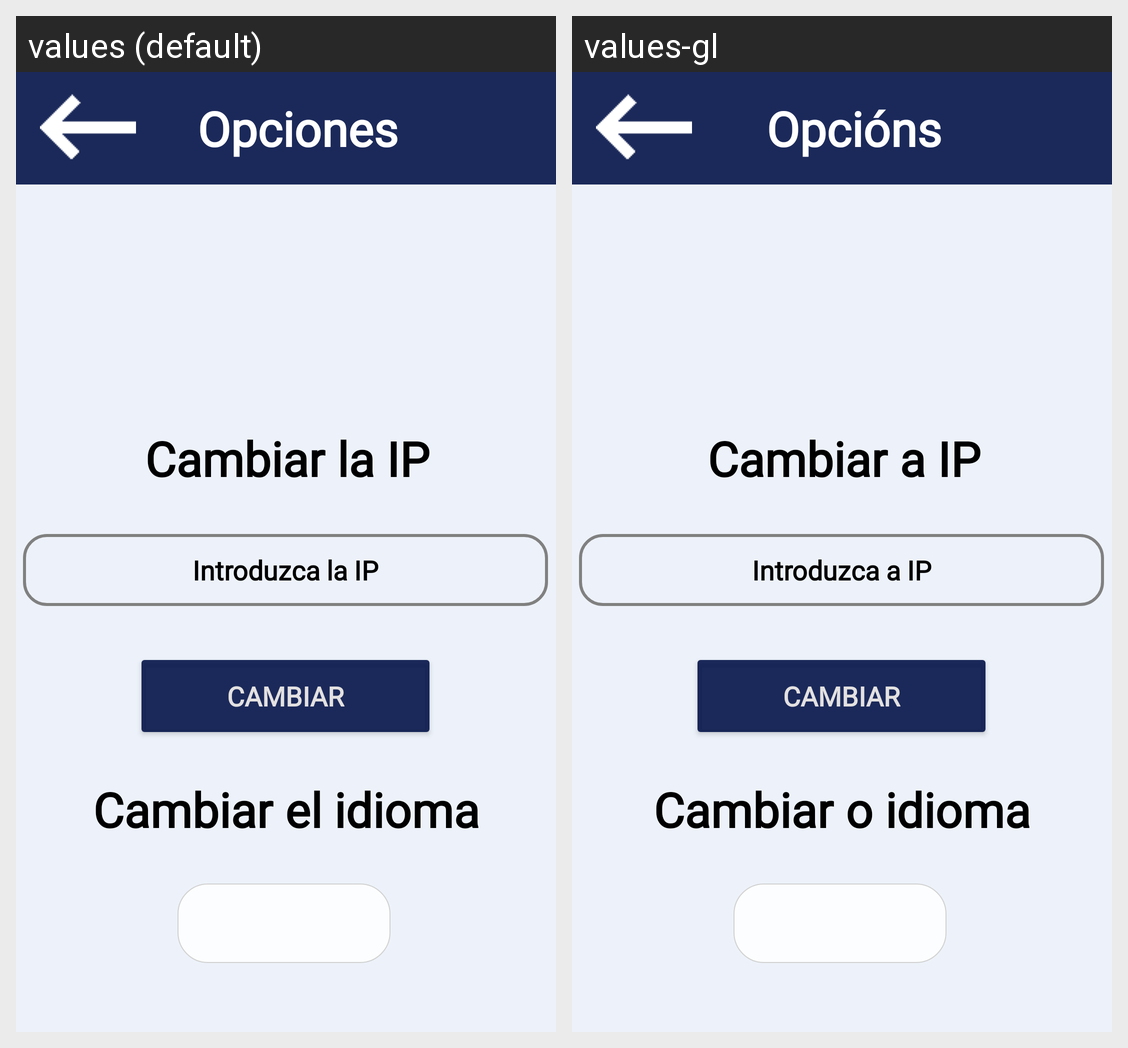

This grid shows one Android layout under two languages. Give, for every string resource on the screen, its name, the default text and each shown locale's text.
Android screen res/layout/activity_opciones.xml rendered under 2 locales, left to right: values (default), values-gl. Device: Nexus 5 (rendered at 1080×1920; each locale shown at half size, 540×960, under a caption strip naming it); theme Theme.ClothesVault.
Strings drawn on this screen, with the default value and each locale's value (text and hints the layout hard-codes, and strings that could not be matched under every locale, appear in the picture but are not listed):

opciones
  values: Opciones
  values-gl: Opcións

cambiarIP
  values: Cambiar la IP
  values-gl: Cambiar a IP

cambiarIdioma
  values: Cambiar el idioma
  values-gl: Cambiar o idioma

IntroducirIP
  values: Introduzca la IP
  values-gl: Introduzca a IP

cambiar
  values: Cambiar
  values-gl: Cambiar
